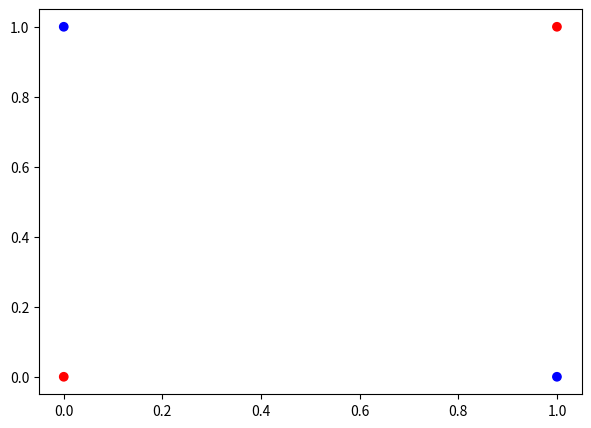
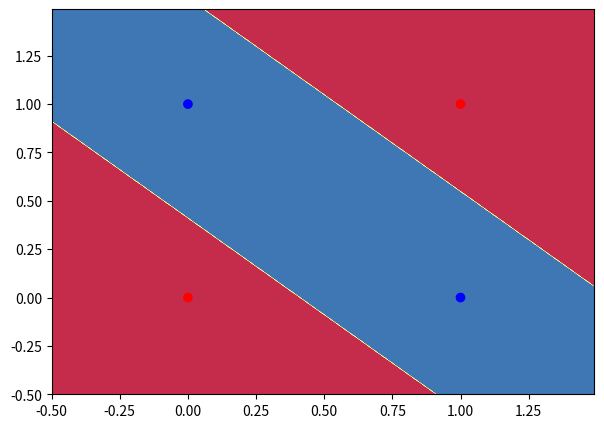

The script that saved these images, in order:
import numpy as np

def linear_activation(W, b, X):
    z = np.dot(W.T,X) + b
    
    return z

def sigmoid(z):
    '''
    Returns sigmoid activation for array z
    '''
    a = 1. / (1. + np.exp(-z)) 
    
    return a 

def loss(y, a):
    return -(y * np.log(a) + (1-y) * np.log(1-a))

def cost(logloss):
    return np.mean(logloss)

X1 = np.array([[0,0],[0,1],[1,0],[1,1]]).T
Y1 = np.array([[0, 1, 1, 1]])
print("X1: ",X1, 'Y1: ', Y1)

X2 = np.array([[0,0],[0,1],[1,0],[1,1]]).T
Y2 = np.array([[1, 1, 1, 0]])
print("X2: ",X2, 'Y2: ', Y2)

X3 = np.array([[0,1],[1,1],[1,1],[1,0]]).T
Y3 = np.array([[0, 1, 1, 0]])
print("X3: ",X3, 'Y3: ', Y3)

def initialize_parameters():
    seed = 2
    np.random.seed(seed)

    W1 = np.random.randn(2,1)
    b1 = 0

    W2 = np.random.randn(2,1)
    b2 = 0

    W3 = np.random.randn(2,1)
    b3 = 0

    return (W1, b1, W2, b2, W3, b3)

(W1,b1,W2,b2,W3,b3) = initialize_parameters()

print('W1: ', W1, 'b1: ',b1)
print('W2: ', W2, 'b2: ',b2)
print('W3: ', W3, 'b3: ',b3)

def backward_propagation(A, X, Y):
    m = X.shape[1]
    
    dz = A - Y
    dW = np.dot(X, dz.T) / m
    db = np.sum(dz) / m
    
    return (dW, db)

learning_rate = 0.05

(W1,b1,W2,b2,W3,b3) = initialize_parameters()

num_epochs = 10000

for i in range(num_epochs):
    ## Forward Propagation
    Z1 = linear_activation(W1,b1,X1)
    A1 = sigmoid(Z1)
    
    Z2 = linear_activation(W2,b2,X2)
    A2 = sigmoid(Z2)
    
    Z3 = linear_activation(W3,b3,X3)
    A3 = sigmoid(Z3)
    
    #Backward Propagation
    (dW1, db1) = backward_propagation(A1,X1, Y1)
    (dW2, db2) = backward_propagation(A2,X2, Y2)
    (dW3, db3) = backward_propagation(A3,X3, Y3)
    
    #Weight Updates
    W1 -= learning_rate * dW1
    b1 -= learning_rate * db1
    W2 -= learning_rate * dW2
    b2 -= learning_rate * db2
    W3 -= learning_rate * dW3
    b3 -= learning_rate * db3
    
    #Cost estimation
    J1 = cost(loss(Y1,A1))
    J2 = cost(loss(Y2,A2))
    J3 = cost(loss(Y3,A3))
    
    
    if(i%1000 == 0):
        print("costo regresor 1 -- iteracion ", i, ": ", J1)
        print("costo regresor 2 -- iteracion ", i, ": ", J2)
        print("costo regresor 3 -- iteracion ", i, ": ", J2)

print("W1 actualizado: ",W1, "b1 actualizado: ", b1)
print("W2 actualizado: ",W2, "b2 actualizado: ", b2)
print("W3 actualizado: ",W3, "b3 actualizado: ", b3)

def predict(W,b,X):
    z = linear_activation(W,b,X)
    A = sigmoid(z)
    return np.round(A)

Y_hat1 = predict(W1,b1,X1)
Y_hat2 = predict(W2,b2,X2)
Y_hat3 = predict(W3,b3,X3)
print("predicciones regresor 1: ",np.round(Y_hat1),"--- Clases originales: ", Y1)
print("predicciones regresor 2: ",np.round(Y_hat2),"--- Clases originales: ", Y2)
print("predicciones regresor 3: ",np.round(Y_hat3),"--- Clases originales: ", Y3)

def predict_multilayer(W1,b1,W2,b2,W3,b3,X):
    Z1 = linear_activation(W1,b1,X)
    A1 = sigmoid(Z1)
    
    Z2 = linear_activation(W2,b2,X)
    A2 = sigmoid(Z2)
    
    X3 = np.concatenate((A1,A2), axis=0)
    Z3 = linear_activation(W3, b3, X3)
    A3 = sigmoid(Z3)
    
    return np.round(A3)

y_hat = predict_multilayer(W1,b1,W2,b2,W3,b3,X1)
print(y_hat)

import matplotlib.pyplot as plt

X = np.array([[0,0],[0,1],[1,0],[1,1]])
Y = np.array([[0, 1, 1, 0]])

color= ['blue' if y == 1 else 'red' for y in np.squeeze(Y)]

plt.figure(figsize=(7,5))
plt.scatter(X[:,0], X[:,1], color=color)

plt.show()

X = X.T

import matplotlib.pyplot as plt

def visualize_lr(W1, b1, W2, b2, W3, b3, X, Y):
    X = X.T
    # Set min and max values and give it some padding
    x_min, x_max = X[:, 0].min() - .5, X[:, 0].max() + .5
    y_min, y_max = X[:, 1].min() - .5, X[:, 1].max() + .5
    h = 0.01
    # Generate a grid of points with distance h between them
    xx, yy = np.meshgrid(np.arange(x_min, x_max, h), np.arange(y_min, y_max, h))
    # Predict the function value for the whole gid
    Z = predict_multilayer(W1,b1,W2,b2,W3,b3,np.c_[xx.ravel(), yy.ravel()].T)
    print(Z)
    Z = Z.reshape(xx.shape)
    # Plot the contour and training examples
    plt.figure(figsize=(7,5))
    plt.contourf(xx, yy, Z, cmap=plt.cm.Spectral)
    
    color= ['blue' if y == 1 else 'red' for y in np.squeeze(Y)]
    plt.scatter(X[:,0], X[:,1], color=color)
    
    plt.show()

visualize_lr(W1, b1, W2, b2, W3, b3, X, Y)



